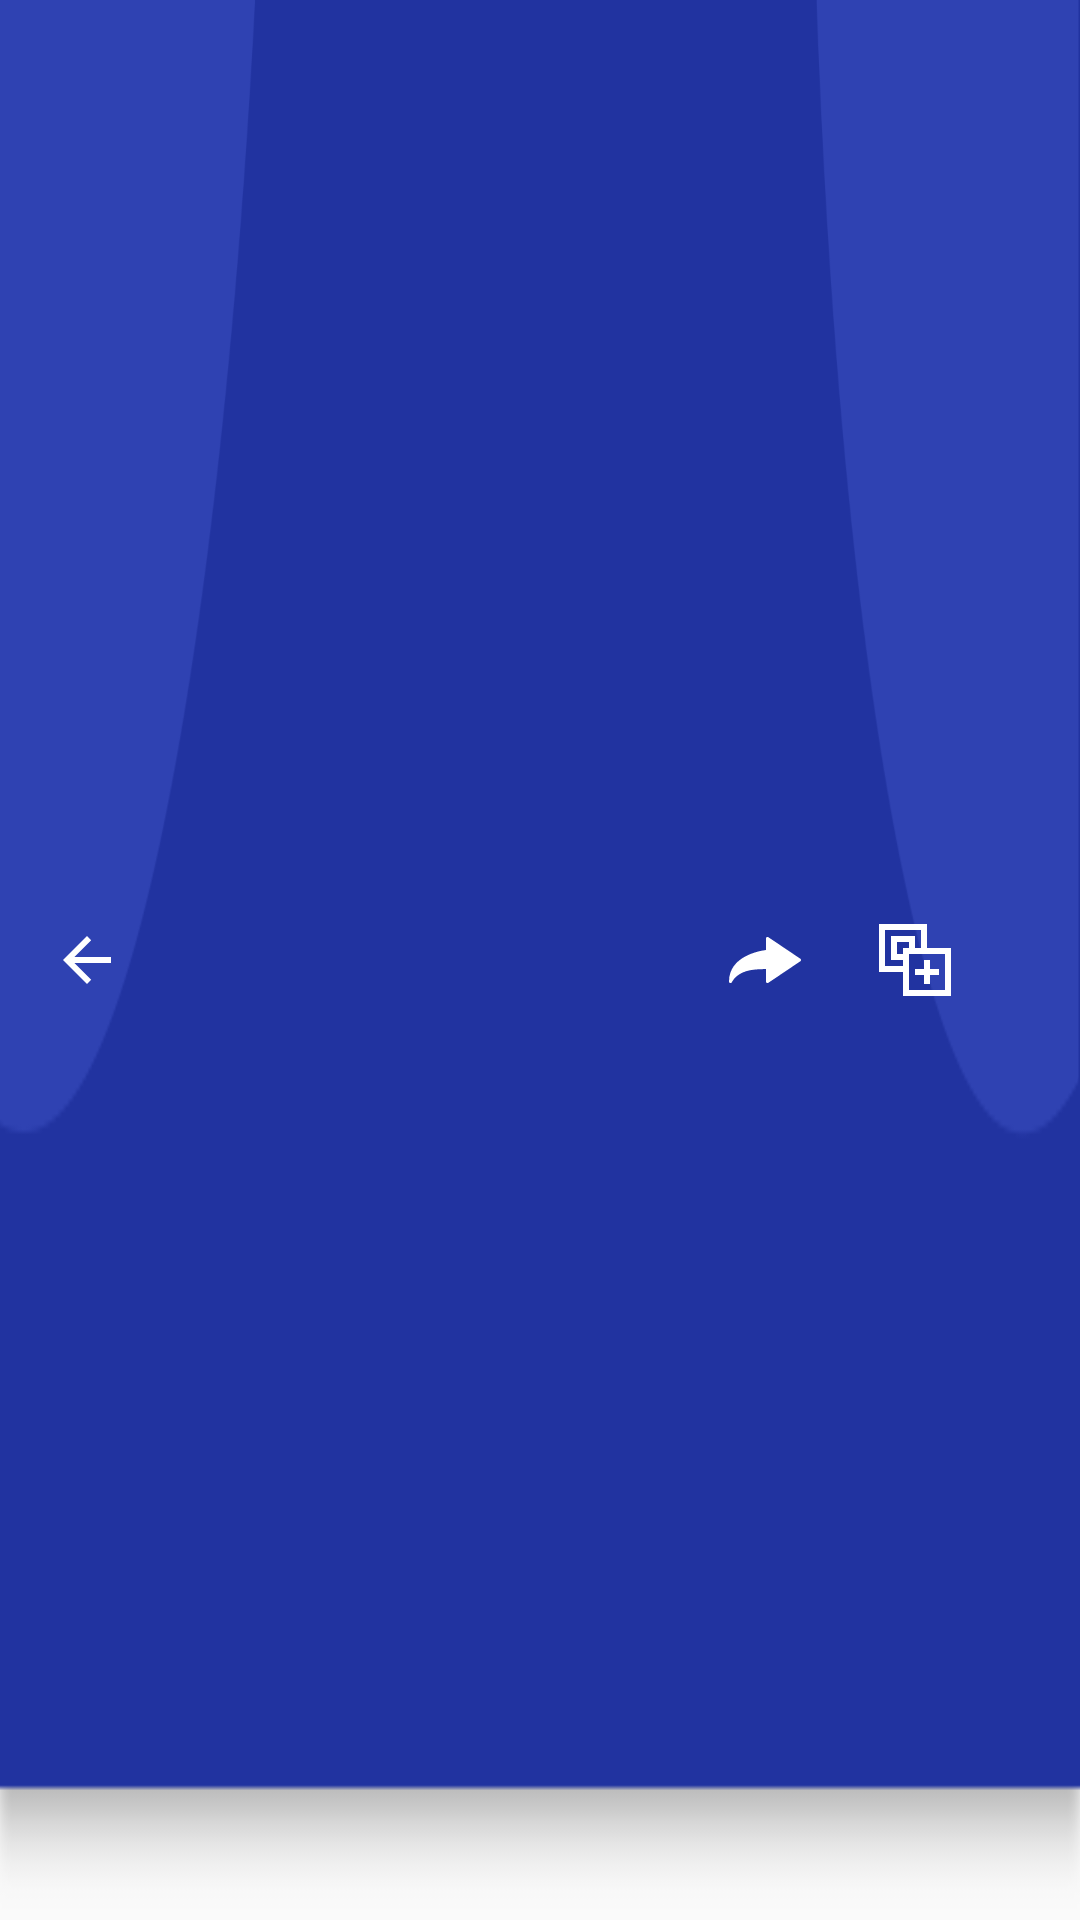

The Android layout XML behind this screen, and the referenced resources:
<!-- AndroidManifest.xml: application theme AppTheme -->
<!-- res/layout/layout_toolbar_design_screen.xml -->
<?xml version="1.0" encoding="utf-8"?>
<androidx.appcompat.widget.Toolbar xmlns:android="http://schemas.android.com/apk/res/android"
    xmlns:app="http://schemas.android.com/apk/res-auto"
    android:id="@+id/tlGeneral"
    android:layout_width="match_parent"
    android:layout_height="?attr/actionBarSize"
    android:background="@drawable/img_toolbar_bg"
    app:contentInsetLeft="0dp"
    app:contentInsetStart="0dp"
    app:layout_collapseMode="pin">

    <LinearLayout
        android:layout_width="match_parent"
        android:layout_height="wrap_content"
        android:orientation="horizontal"
        android:weightSum="1">

        <androidx.appcompat.widget.AppCompatImageButton
            android:id="@+id/imgBtnBack"
            style="@style/btnToolbarBack" />

        <androidx.appcompat.widget.AppCompatTextView
            android:id="@+id/tvItemNumber"
            style="@style/tvToolbarTitle"
            android:layout_marginEnd="@dimen/smallPadding"
            android:layout_weight="1" />

        <androidx.appcompat.widget.AppCompatImageView
            android:id="@+id/ivUndo"
            style="@style/ivToolbarIcon"
            android:layout_weight="1"
            android:visibility="visible"
            app:srcCompat="@drawable/icn_undo" />

        <androidx.appcompat.widget.AppCompatImageView
            android:id="@+id/ivRedo"
            style="@style/ivToolbarIcon"
            android:layout_weight="1"
            android:visibility="visible"
            app:srcCompat="@drawable/icn_redo" />

        <androidx.appcompat.widget.AppCompatImageView
            android:id="@+id/ivCreate"
            style="@style/ivToolbarIcon"
            android:visibility="visible"
            app:srcCompat="@drawable/icn_new_item" />

        <androidx.appcompat.widget.AppCompatImageView
            android:id="@+id/ivOptions"
            style="@style/ivToolbarIcon"
            android:layout_gravity="center"
            android:layout_marginEnd="@dimen/smallPadding"
            android:layout_weight="1"
            android:visibility="visible"
            app:srcCompat="@drawable/icn_options" />
    </LinearLayout>

</androidx.appcompat.widget.Toolbar>
<!-- resources referenced by this layout -->
<resources>
  <dimen name="smallPadding">8dp</dimen>
  <!-- drawable icn_new_item (drawable) -->
  <vector android:height="24dp" android:viewportHeight="384"
      android:viewportWidth="384" android:width="24dp" xmlns:android="http://schemas.android.com/apk/res/android">
      <path android:fillColor="#FFFFFF" android:pathData="m256,0h-256v256h128v128h256v-256h-128zM32,224v-192h192v96h-32v-64h-128v128h64v32zM128,160h-32v-64h64v32h-32zM352,160v192h-192v-192zM352,160"/>
      <path android:fillColor="#FFFFFF" android:pathData="m192,240v32h48v48h32v-48h48v-32h-48v-48h-32v48zM192,240"/>
  </vector>
  <!-- drawable icn_redo (drawable) -->
  <vector android:height="24dp" android:viewportHeight="20.697"
      android:viewportWidth="20.697" android:width="24dp" xmlns:android="http://schemas.android.com/apk/res/android">
      <path android:fillColor="#FFFFFF" android:pathData="M0.358,16.978C0.148,16.934 0,16.752 0,16.542c0,-7.253 8.61,-8.798 10.61,-9.059V4.155c0,-0.164 0.09,-0.314 0.235,-0.393c0.147,-0.076 0.321,-0.065 0.456,0.024l9.202,6.194c0.121,0.082 0.194,0.218 0.194,0.369c0,0.147 -0.073,0.284 -0.194,0.366l-9.197,6.193c-0.137,0.09 -0.313,0.1 -0.457,0.023c-0.146,-0.078 -0.236,-0.229 -0.236,-0.394v-3.58c-1.447,0.009 -2.645,0.073 -3.642,0.193c-4.785,0.567 -6.064,3.44 -6.116,3.563l0,0c-0.071,0.165 -0.233,0.271 -0.41,0.271C0.415,16.986 0.385,16.984 0.358,16.978z"/>
  </vector>
  <style name="ivToolbarIcon">
          <item name="android:layout_height">match_parent</item>
          <item name="android:layout_width">wrap_content</item>
          <item name="android:focusable">true</item>
          <item name="android:clickable">true</item>
          <item name="android:layout_gravity">center</item>
          <item name="android:background">?attr/selectableItemBackgroundBorderless</item>
          <item name="android:contentDescription">@string/app_name</item>
          <item name="android:padding">@dimen/tinyPadding</item>
          <item name="android:layout_marginStart">@dimen/miniPadding</item>
          <item name="android:layout_marginEnd">@dimen/miniPadding</item>
          <item name="android:layout_centerVertical">true</item>
      </style>
  <style name="tvToolbarTitle">
          <item name="android:layout_height">match_parent</item>
          <item name="android:layout_width">match_parent</item>
          <item name="android:focusable">false</item>
          <item name="android:clickable">false</item>
          <item name="android:textColor">@color/white</item>
          <item name="android:fontFamily">@font/medium</item>
          <item name="android:gravity">center</item>
          <item name="android:singleLine">true</item>
          <item name="android:ellipsize">end</item>
          <item name="android:textSize">@dimen/normalSize</item>
      </style>
  <style name="AppTheme" parent="Theme.AppCompat.Light.NoActionBar">
          
          <item name="colorPrimary">@color/colorPrimary</item>
          <item name="colorPrimaryDark">@color/colorPrimaryDark</item>
          <item name="colorAccent">@color/colorAccent</item>
          <item name="android:statusBarColor">?attr/colorPrimary</item>
          <item name="android:windowOptOutEdgeToEdgeEnforcement" tools:targetApi="35">true</item>
      </style>
  <string name="app_name">Haribuilder Aluminium</string>
  <dimen name="normalPadding">15dp</dimen>
  <dimen name="normalSize">17sp</dimen>
  <color name="white">#FFFFFF</color>
  <dimen name="tinyPadding">5dp</dimen>
  <dimen name="miniPadding">4dp</dimen>
  <color name="colorPrimary">#3244BD</color>
  <color name="colorPrimaryDark">#3244BD</color>
  <color name="colorAccent">#3244BD</color>
</resources>
